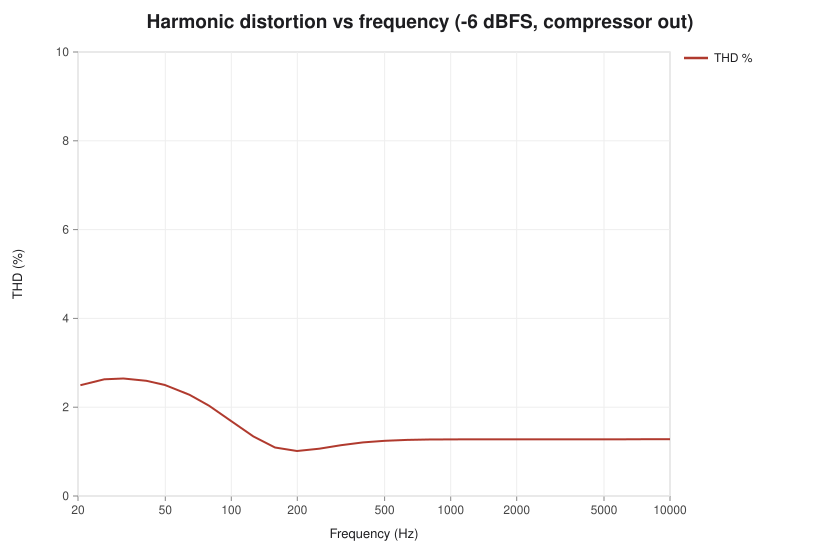

Source data for this figure (header and first rows):
frequency_hz, thd_percent
20.51, 2.494
26.37, 2.628
32.23, 2.645
41.02, 2.594
49.8, 2.499
64.45, 2.279
79.1, 2.033
99.61, 1.692
126, 1.341
158.2, 1.093
199.2, 1.013
252, 1.065
316.4, 1.145
398.4, 1.207
501, 1.244
632.8, 1.263
793.9, 1.271
1002, 1.275
1260, 1.277
1585, 1.278
1995, 1.278
2514, 1.278
3164, 1.278
3981, 1.278
5013, 1.278
6311, 1.278
7945, 1.278
9999, 1.278
